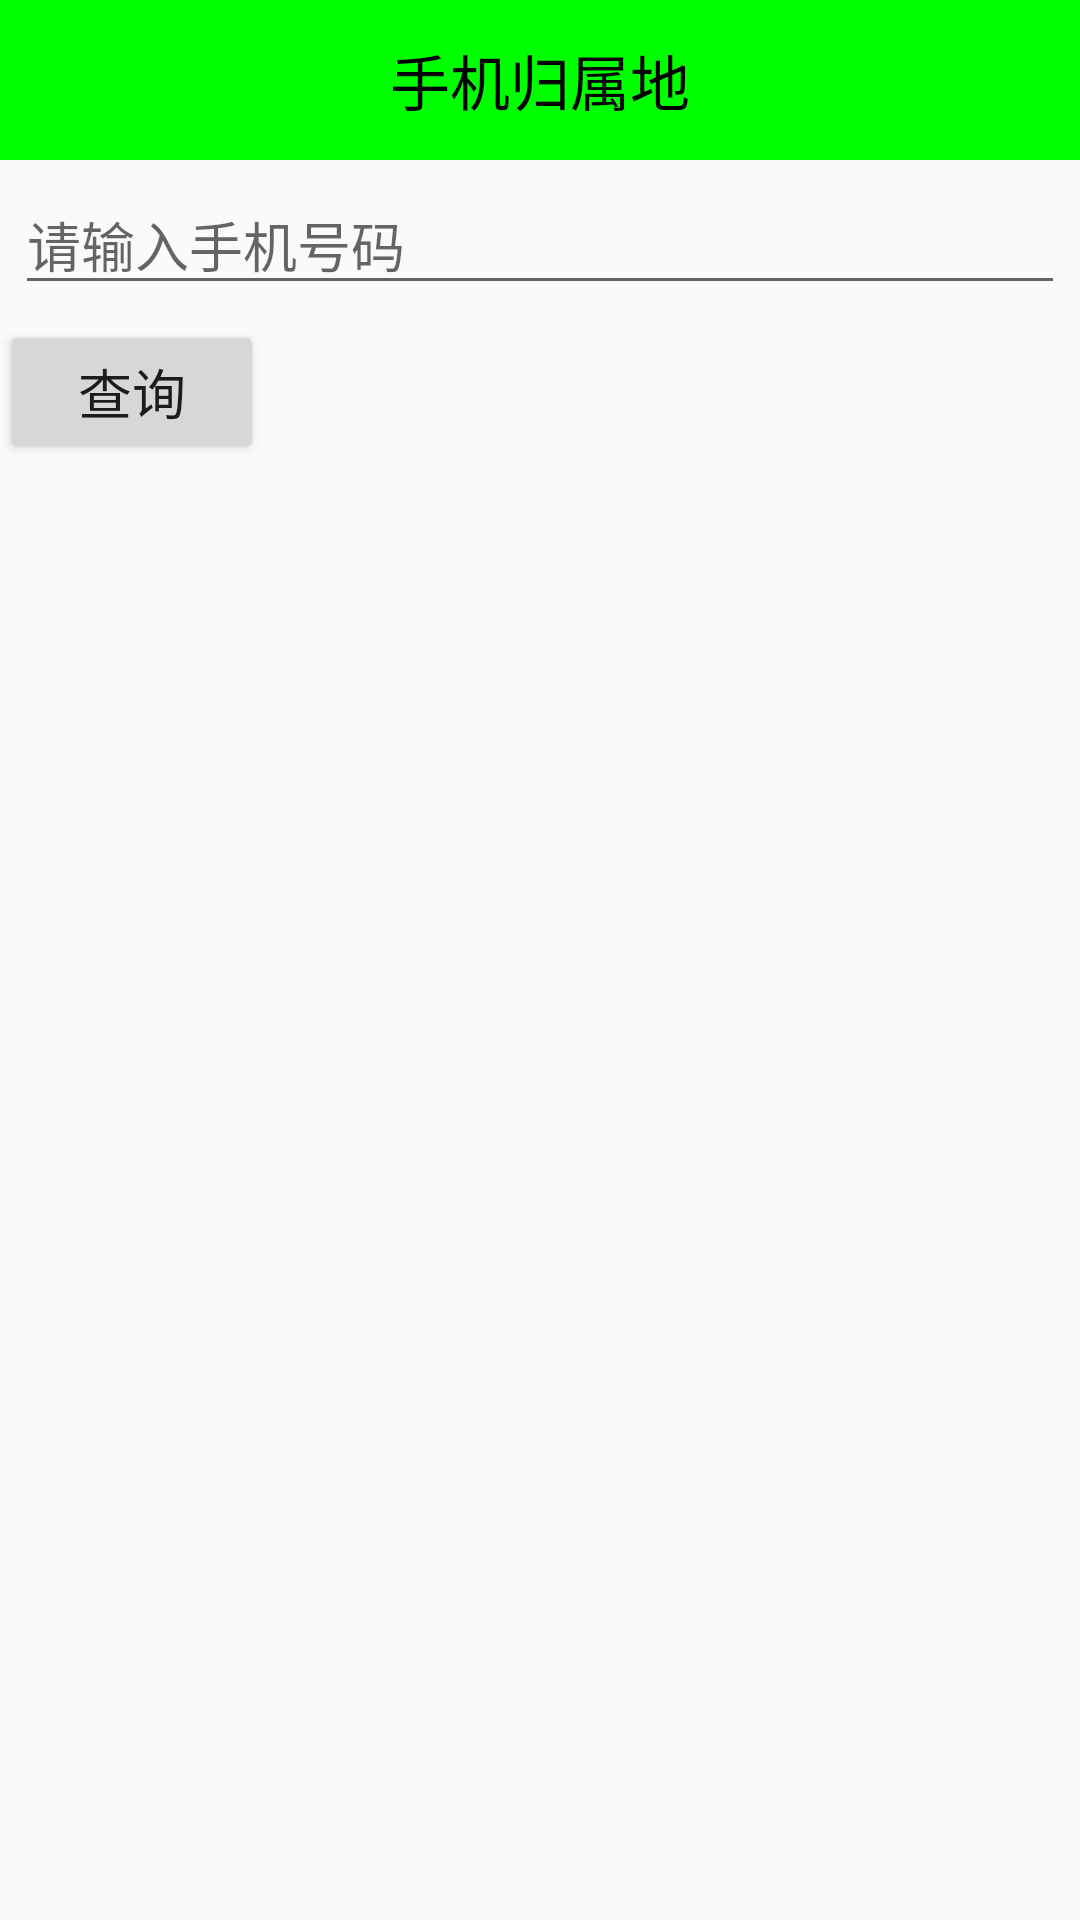

The Android layout XML behind this screen, and the referenced resources:
<!-- AndroidManifest.xml: application theme AppTheme -->
<!-- res/layout/activity_phoneaddress.xml -->
<?xml version="1.0" encoding="utf-8"?>
<LinearLayout xmlns:android="http://schemas.android.com/apk/res/android"
    android:orientation="vertical" android:layout_width="match_parent"
    android:layout_height="match_parent">

    <TextView
        android:text="手机归属地"
        style="@style/titleStyle"/>

    <EditText
        android:id="@+id/et_phoneNumber"
        android:hint="请输入手机号码"
        android:layout_margin="5dp"
        android:layout_width="match_parent"
        android:layout_height="wrap_content" />

    <Button
        android:id="@+id/btn_queryAddress"
        android:text="查询"
        android:textSize="18sp"
        android:layout_width="wrap_content"
        android:layout_height="wrap_content" />

    <TextView
        android:id="@+id/tv_phoneAddress"
        android:layout_width="match_parent"
        android:layout_height="wrap_content" />

</LinearLayout>
<!-- resources referenced by this layout -->
<resources>
  <style name="titleStyle">
          <item name="android:textSize">20sp</item>
          <item name="android:textColor">#000</item>
          <item name="android:gravity">center</item>
          <item name="android:padding">12dp</item>
          <item name="android:background">#0f0</item>
          <item name="android:layout_width">match_parent</item>
          <item name="android:layout_height">wrap_content</item>
      </style>
  <style name="AppTheme" parent="Theme.AppCompat.Light.DarkActionBar">
          
          <item name="colorPrimary">@color/colorPrimary</item>
          <item name="colorPrimaryDark">@color/colorPrimaryDark</item>
          <item name="colorAccent">@color/colorAccent</item>
          <item name="windowNoTitle">true</item>
      </style>
  <!-- not gathered from this repository: default colours our renderer supplied (Android Studio template values) -->
  <color name="colorPrimary">#FF6200EE</color>
  <color name="colorPrimaryDark">#FF3700B3</color>
  <color name="colorAccent">#FF03DAC5</color>
</resources>
